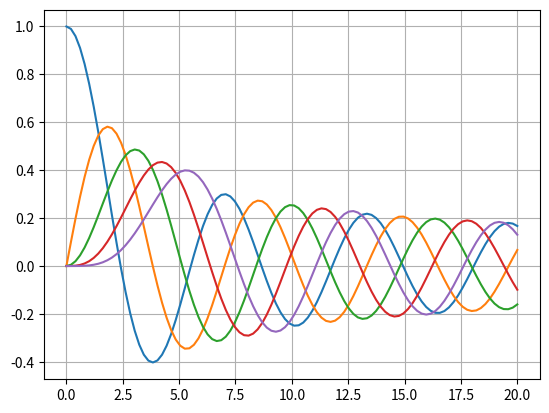

Python code for this plot:
import numpy as np
import matplotlib.pyplot as plt
from scipy import special

x = np.linspace(0, 20, 100)
for i in range(5):
    plt.plot(x, special.jn(i, x))                                              #  "jn       -- Bessel function of integer order and real argument"
plt.grid(True)
